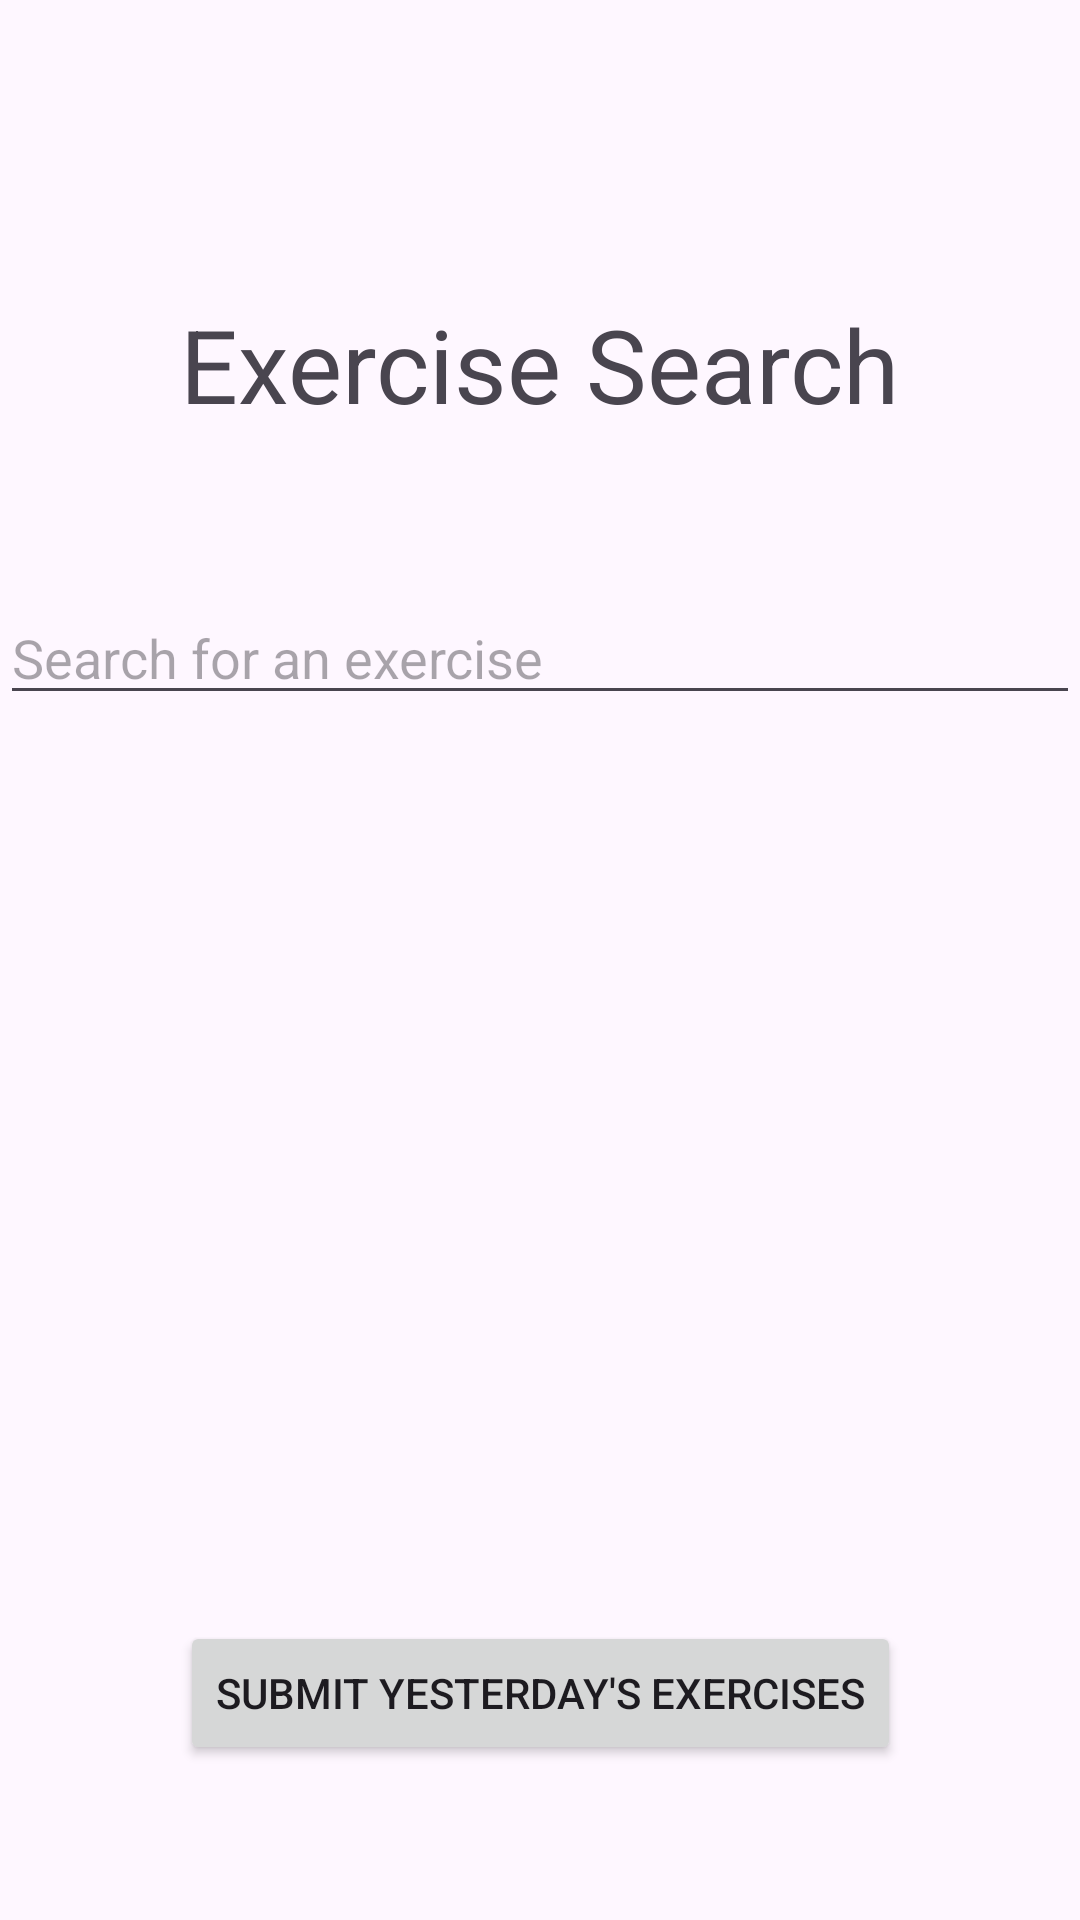

Reconstruct the res/layout file that produces this screen, plus the resources it refers to.
<!-- AndroidManifest.xml: application theme Theme.AnAppleADay -->
<!-- res/layout/activity_exercise_search.xml -->
<?xml version="1.0" encoding="utf-8"?>
<androidx.constraintlayout.widget.ConstraintLayout xmlns:android="http://schemas.android.com/apk/res/android"
    xmlns:app="http://schemas.android.com/apk/res-auto"
    xmlns:tools="http://schemas.android.com/tools"
    android:layout_width="match_parent"
    android:layout_height="match_parent">

    <AutoCompleteTextView
        android:id="@+id/autoCompleteTextViewExercise"
        android:layout_width="match_parent"
        android:layout_height="wrap_content"
        android:layout_marginTop="53dp"
        android:hint="Search for an exercise"
        app:layout_constraintTop_toBottomOf="@+id/textViewExerciseSearch"
        tools:layout_editor_absoluteX="0dp" />

    <TextView
        android:id="@+id/textViewExerciseSearch"
        android:layout_width="wrap_content"
        android:layout_height="wrap_content"
        android:text="Exercise Search"
        android:textSize="34sp"
        app:layout_constraintBottom_toBottomOf="parent"
        app:layout_constraintEnd_toEndOf="parent"
        app:layout_constraintStart_toStartOf="parent"
        app:layout_constraintTop_toTopOf="parent"
        app:layout_constraintVertical_bias="0.166" />

    <Button
        android:id="@+id/confirm_button"
        android:layout_width="wrap_content"
        android:layout_height="wrap_content"
        android:text="Submit Yesterday's Exercises"
        app:layout_constraintBottom_toBottomOf="parent"
        app:layout_constraintEnd_toEndOf="parent"
        app:layout_constraintStart_toStartOf="parent"
        app:layout_constraintTop_toTopOf="parent"
        app:layout_constraintVertical_bias="0.913" />
</androidx.constraintlayout.widget.ConstraintLayout>
<!-- resources referenced by this layout -->
<resources>
  <style name="Theme.AnAppleADay" parent="Base.Theme.AnAppleADay" />
  <style name="Base.Theme.AnAppleADay" parent="Theme.Material3.DayNight.NoActionBar">
          
          
      </style>
</resources>
